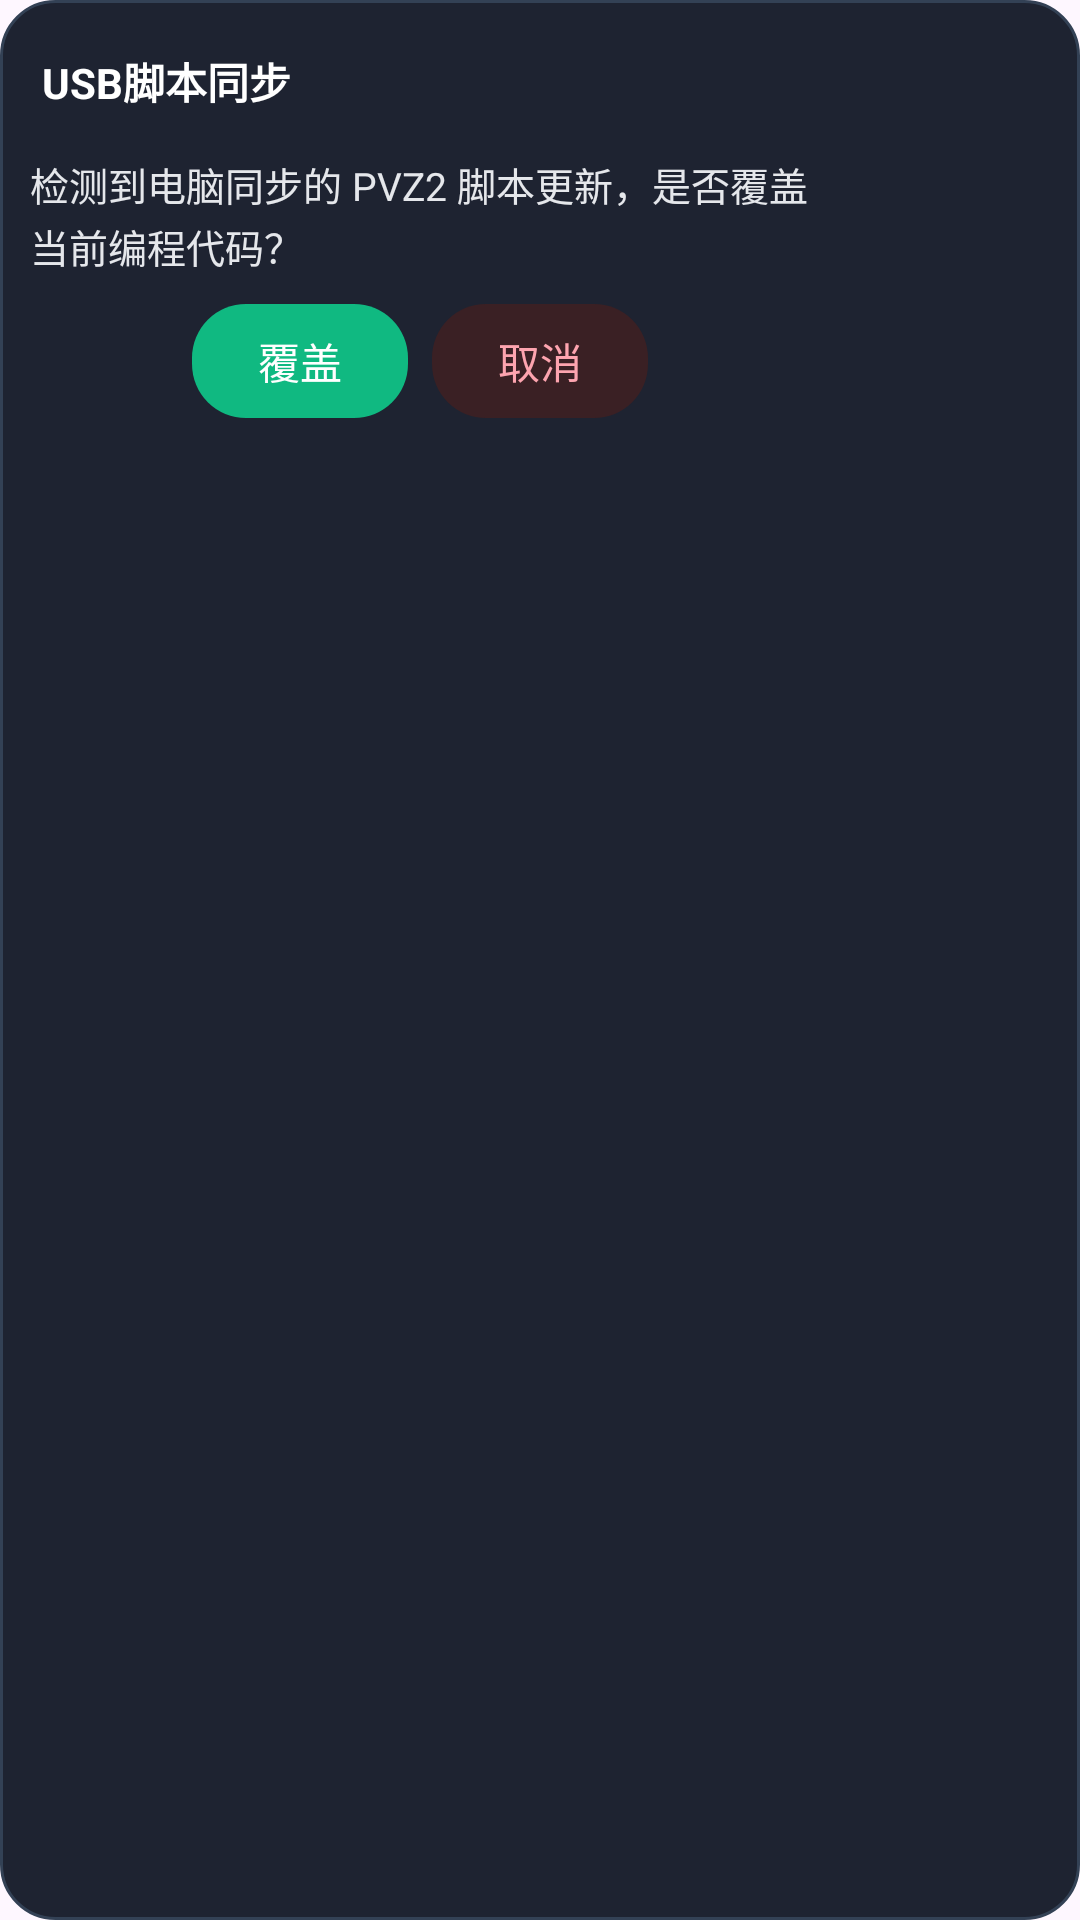

The Android layout XML behind this screen, and the referenced resources:
<!-- AndroidManifest.xml: application theme Theme.Click -->
<!-- res/layout/pvz_usb_sync_confirm_panel.xml -->
<?xml version="1.0" encoding="utf-8"?>
<LinearLayout xmlns:android="http://schemas.android.com/apk/res/android"
    android:id="@+id/pvzUsbSyncPanelRoot"
    android:layout_width="wrap_content"
    android:layout_height="wrap_content"
    android:background="@drawable/floating_panel_bg"
    android:elevation="4dp"
    android:orientation="vertical"
    android:padding="10dp">

    <LinearLayout
        android:id="@+id/pvzUsbSyncPanelHeader"
        android:layout_width="260dp"
        android:layout_height="34dp"
        android:gravity="center_vertical"
        android:orientation="horizontal">

        <TextView
            android:id="@+id/pvzUsbSyncPanelTitle"
            android:layout_width="0dp"
            android:layout_height="match_parent"
            android:layout_weight="1"
            android:ellipsize="end"
            android:gravity="center_vertical"
            android:maxLines="1"
            android:paddingStart="4dp"
            android:paddingEnd="12dp"
            android:text="@string/pvz_usb_sync_title"
            android:textColor="@android:color/white"
            android:textSize="14sp"
            android:textStyle="bold" />
    </LinearLayout>

    <TextView
        android:id="@+id/pvzUsbSyncPanelMessage"
        android:layout_width="260dp"
        android:layout_height="wrap_content"
        android:layout_marginTop="8dp"
        android:lineSpacingExtra="2dp"
        android:text="@string/pvz_usb_sync_message"
        android:textColor="#E5E7EB"
        android:textSize="13sp" />

    <LinearLayout
        android:layout_width="260dp"
        android:layout_height="wrap_content"
        android:layout_marginTop="10dp"
        android:gravity="center"
        android:orientation="horizontal">

        <TextView
            android:id="@+id/pvzUsbSyncOverwriteButton"
            style="@style/FloatingControlSuccessPill"
            android:text="@string/overwrite" />

        <TextView
            android:id="@+id/pvzUsbSyncCancelButton"
            style="@style/FloatingControlDangerPill"
            android:layout_marginStart="8dp"
            android:text="@string/cancel" />
    </LinearLayout>
</LinearLayout>
<!-- resources referenced by this layout -->
<resources>
  <!-- drawable floating_panel_bg (drawable) -->
  <?xml version="1.0" encoding="utf-8"?>
  <shape xmlns:android="http://schemas.android.com/apk/res/android">
      <solid android:color="#F2121826" />
      <stroke
          android:width="1dp"
          android:color="#334155" />
      <corners android:radius="18dp" />
  </shape>
  <string name="cancel">取消</string>
  <string name="overwrite">覆盖</string>
  <string name="pvz_usb_sync_message">检测到电脑同步的 PVZ2 脚本更新，是否覆盖当前编程代码？</string>
  <string name="pvz_usb_sync_title">USB脚本同步</string>
  <style name="FloatingControlDangerPill" parent="FloatingControlPillBase">
          <item name="android:background">@drawable/floating_pill_danger</item>
          <item name="android:textColor">#FDA4AF</item>
      </style>
  <style name="FloatingControlSuccessPill" parent="FloatingControlPillBase">
          <item name="android:background">@drawable/floating_pill_success</item>
          <item name="android:textColor">#FFFFFF</item>
      </style>
  <style name="Theme.Click" parent="Base.Theme.Click" />
  <style name="FloatingControlPillBase">
          <item name="android:layout_width">wrap_content</item>
          <item name="android:layout_height">38dp</item>
          <item name="android:clickable">true</item>
          <item name="android:focusable">true</item>
          <item name="android:gravity">center</item>
          <item name="android:minWidth">72dp</item>
          <item name="android:paddingStart">18dp</item>
          <item name="android:paddingEnd">18dp</item>
          <item name="android:textSize">14sp</item>
      </style>
  <!-- drawable floating_pill_danger (drawable) -->
  <?xml version="1.0" encoding="utf-8"?>
  <shape xmlns:android="http://schemas.android.com/apk/res/android">
      <solid android:color="#3A2024" />
      <corners android:radius="18dp" />
  </shape>
  <!-- drawable floating_pill_success (drawable) -->
  <?xml version="1.0" encoding="utf-8"?>
  <shape xmlns:android="http://schemas.android.com/apk/res/android">
      <solid android:color="#10B981" />
      <corners android:radius="18dp" />
  </shape>
  <style name="Base.Theme.Click" parent="Theme.Material3.DayNight.NoActionBar">
          
          
      </style>
</resources>
